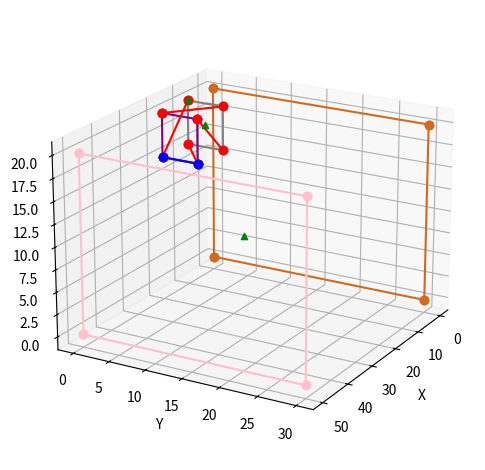

Write Python code to recreate this figure.
import matplotlib.pyplot as plt
from mpl_toolkits.mplot3d import Axes3D
import numpy as np
def create_line(data, c):
    p1 = data[0]
    p2 = data[1]
    x = [p1[0], p2[0]]
    y = [p1[1], p2[1]]
    z = [p1[2], p2[2]]
    ax.plot(x, y, z, marker='o', color=c)

def create_dot(dot):
    ax.scatter3D(dot[0], dot[1], dot[2], color="green", marker='^')

# 创建一个三维图形对象
fig = plt.figure()
ax = fig.add_subplot(111, projection='3d')

dict = {
    0:[
        [[0.00000000000000000, 29.999999999970001, 0.00000000000000000], [0.00000000000000000, 2.9999336348396355e-11, 0.00000000000000000]],
        [[0.00000000000000000, 0.00000000000000000, 1.9999999999999999e-11], [0.00000000000000000, 0.00000000000000000, 19.999999999980002]],
        [[0.00000000000000000, 3.0000000000000000e-11, 20.000000000000000], [0.00000000000000000, 29.999999999970001, 20.000000000000000]],
        [[0.00000000000000000, 30.000000000000000, 19.999999999980002], [0.00000000000000000, 30.000000000000000, 1.9999557565597570e-11]],
    ],
    1:[
        [[50.000000000000000, 29.999999999970001, 0.00000000000000000], [50.000000000000000, 2.9999336348396355e-11, 0.00000000000000000]],
        [[49.999999999949999, 0.00000000000000000, 0.00000000000000000], [4.9998893913993925e-11, 0.00000000000000000, 0.00000000000000000]],
        [[0.00000000000000000, 2.9999336348396355e-11, 0.00000000000000000], [0.00000000000000000, 29.999999999970001, 0.00000000000000000]],
        [[5.0000000000000002e-11, 30.000000000000000, 0.00000000000000000], [49.999999999949999, 30.000000000000000, 0.00000000000000000]],
    ],
    2:[
        [[4.9998893913993925e-11, 0.00000000000000000, 0.00000000000000000], [49.999999999949999, 0.00000000000000000, 0.00000000000000000]],
        [[50.000000000000000, 0.00000000000000000, 1.9999999999999999e-11], [50.000000000000000, 0.00000000000000000, 19.999999999980002]],
        [[49.999999999970001, 0.00000000000000000, 20.000000000000000], [20.000000000029999, 0.00000000000000000, 20.000000000000000]],
        [[20.000000000000000, 0.00000000000000000, 19.999999999995001], [20.000000000000000, 0.00000000000000000, 15.000000000005000]],
        [[19.999999999990003, 0.00000000000000000, 15.000000000000000], [10.000000000010001, 0.00000000000000000, 15.000000000000000]],
        [[10.000000000000000, 0.00000000000000000, 15.000000000005000], [10.000000000000000, 0.00000000000000000, 19.999999999995001]],
        [[9.9999999999900009, 0.00000000000000000, 20.000000000000000], [9.9997787827987850e-12, 0.00000000000000000, 20.000000000000000]],
        [[0.00000000000000000, 0.00000000000000000, 19.999999999980002], [0.00000000000000000, 0.00000000000000000, 1.9999999999999999e-11]]
    ],
    3:[
        [[49.999999999949999, 30.000000000000000, 20.000000000000000], [4.9998893913993925e-11, 30.000000000000000, 20.000000000000000]],
        [[0.00000000000000000, 29.999999999970001, 20.000000000000000], [0.00000000000000000, 3.0000000000000000e-11, 20.000000000000000]],
        [[9.9997787827987850e-12, 0.00000000000000000, 20.000000000000000], [9.9999999999900009, 0.00000000000000000, 20.000000000000000]],
        [[10.000000000000000, 4.9999999999999997e-12, 20.000000000000000], [10.000000000000000, 4.9999999999950004, 20.000000000000000]],
        [[10.000000000010001, 5.0000000000000000, 20.000000000000000], [19.999999999990003, 5.0000000000000000, 20.000000000000000]],
        [[20.000000000000000, 4.9999999999950004, 20.000000000000000], [20.000000000000000, 4.9998893913993925e-12, 20.000000000000000]],
        [[20.000000000029999, 0.00000000000000000, 20.000000000000000], [49.999999999970001, 0.00000000000000000, 20.000000000000000]],
        [[50.000000000000000, 3.0000000000000000e-11, 20.000000000000000], [50.000000000000000, 29.999999999970001, 20.000000000000000]]
    ],
    4:[
        [[49.999999999949999, 30.000000000000000, 0.00000000000000000], [5.0000000000000002e-11, 30.000000000000000, 0.00000000000000000]],
        [[0.00000000000000000, 30.000000000000000, 1.9999557565597570e-11], [0.00000000000000000, 30.000000000000000, 19.999999999980002]],
        [[4.9998893913993925e-11, 30.000000000000000, 20.000000000000000], [49.999999999949999, 30.000000000000000, 20.000000000000000]],
        [[50.000000000000000, 30.000000000000000, 19.999999999980002], [50.000000000000000, 30.000000000000000, 1.9999557565597570e-11]],
    ],
    5:[
        [[50.000000000000000, 0.00000000000000000, 19.999999999980002], [50.000000000000000, 0.00000000000000000, 1.9999999999999999e-11]],
        [[50.000000000000000, 2.9999336348396355e-11, 0.00000000000000000], [50.000000000000000, 29.999999999970001, 0.00000000000000000]],
        [[50.000000000000000, 30.000000000000000, 1.9999557565597570e-11], [50.000000000000000, 30.000000000000000, 19.999999999980002]],
        [[50.000000000000000, 29.999999999970001, 20.000000000000000], [50.000000000000000, 3.0000000000000000e-11, 20.000000000000000]],
    ],
    6:[
        [[20.000000000000000, 4.9999999999950004, 15.000000000000000], [20.000000000000000, 4.9998893913993925e-12, 15.000000000000000]],
        [[20.000000000000000, 0.00000000000000000, 15.000000000005000], [20.000000000000000, 0.00000000000000000, 19.999999999995001]],
        [[20.000000000000000, 4.9998893913993925e-12, 20.000000000000000], [20.000000000000000, 4.9999999999950004, 20.000000000000000]],
        [[20.000000000000000, 5.0000000000000000, 19.999999999995001], [20.000000000000000, 5.0000000000000000, 15.000000000005000]],
    ],
    7:[
        [[10.000000000000000, 4.9999999999950004, 15.000000000000000], [10.000000000000000, 4.9998893913993925e-12, 15.000000000000000]],
        [[10.000000000010001, 0.00000000000000000, 15.000000000000000], [19.999999999990003, 0.00000000000000000, 15.000000000000000]],
        [[20.000000000000000, 4.9998893913993925e-12, 15.000000000000000], [20.000000000000000, 4.9999999999950004, 15.000000000000000]],
        [[19.999999999990003, 5.0000000000000000, 15.000000000000000], [10.000000000010001, 5.0000000000000000, 15.000000000000000]],
    ],
    8:[
        [[10.000000000000000, 0.00000000000000000, 19.999999999995001], [10.000000000000000, 0.00000000000000000, 15.000000000005000]],
        [[10.000000000000000, 4.9998893913993925e-12, 15.000000000000000], [10.000000000000000, 4.9999999999950004, 15.000000000000000]],
        [[10.000000000000000, 5.0000000000000000, 15.000000000005000], [10.000000000000000, 5.0000000000000000, 19.999999999995001]],
        [[10.000000000000000, 4.9999999999950004, 20.000000000000000], [10.000000000000000, 4.9999999999999997e-12, 20.000000000000000]],
    ],
    9:[
        [[10.000000000010001, 5.0000000000000000, 15.000000000000000], [19.999999999990003, 5.0000000000000000, 15.000000000000000]],
        [[20.000000000000000, 5.0000000000000000, 15.000000000005000], [20.000000000000000, 5.0000000000000000, 19.999999999995001]],
        [[19.999999999990003, 5.0000000000000000, 20.000000000000000], [10.000000000010001, 5.0000000000000000, 20.000000000000000]],
        [[10.000000000000000, 5.0000000000000000, 19.999999999995001], [10.000000000000000, 5.0000000000000000, 15.000000000005000]]
    ]
}

dict_2 = {
    0:[
        [[0.00000000000000000, 29.999999999970001, 0.00000000000000000], [0.00000000000000000, 2.9999336348396355e-11, 0.00000000000000000]],
        [[0.00000000000000000, 0.00000000000000000, 1.9999999999999999e-11], [0.00000000000000000, 0.00000000000000000, 19.999999999980002]],
        [[0.00000000000000000, 3.0000000000000000e-11, 20.000000000000000], [0.00000000000000000, 29.999999999970001, 20.000000000000000]],
        [[0.00000000000000000, 30.000000000000000, 19.999999999980002], [0.00000000000000000, 30.000000000000000, 1.9999557565597570e-11]],
    ],
    5:[
        [[50.000000000000000, 0.00000000000000000, 19.999999999980002], [50.000000000000000, 0.00000000000000000, 1.9999999999999999e-11]],
        [[50.000000000000000, 2.9999336348396355e-11, 0.00000000000000000], [50.000000000000000, 29.999999999970001, 0.00000000000000000]],
        [[50.000000000000000, 30.000000000000000, 1.9999557565597570e-11], [50.000000000000000, 30.000000000000000, 19.999999999980002]],
        [[50.000000000000000, 29.999999999970001, 20.000000000000000], [50.000000000000000, 3.0000000000000000e-11, 20.000000000000000]],
    ],

    8:[
        [[10.000000000000000, 0.00000000000000000, 19.999999999995001], [10.000000000000000, 0.00000000000000000, 15.000000000005000]],
        [[10.000000000000000, 4.9998893913993925e-12, 15.000000000000000], [10.000000000000000, 4.9999999999950004, 15.000000000000000]],
        [[10.000000000000000, 5.0000000000000000, 15.000000000005000], [10.000000000000000, 5.0000000000000000, 19.999999999995001]],
        [[10.000000000000000, 4.9999999999950004, 20.000000000000000], [10.000000000000000, 4.9999999999999997e-12, 20.000000000000000]],
    ],
    # 7:[
    #     [[10.000000000000000, 4.9999999999950004, 15.000000000000000], [10.000000000000000, 4.9998893913993925e-12, 15.000000000000000]],
    #     [[10.000000000010001, 0.00000000000000000, 15.000000000000000], [19.999999999990003, 0.00000000000000000, 15.000000000000000]],
    #     [[20.000000000000000, 4.9998893913993925e-12, 15.000000000000000], [20.000000000000000, 4.9999999999950004, 15.000000000000000]],
    #     [[19.999999999990003, 5.0000000000000000, 15.000000000000000], [10.000000000010001, 5.0000000000000000, 15.000000000000000]],
    # ],
    6:[
        [[20.000000000000000, 4.9999999999950004, 15.000000000000000], [20.000000000000000, 4.9998893913993925e-12, 15.000000000000000]],
        [[20.000000000000000, 0.00000000000000000, 15.000000000005000], [20.000000000000000, 0.00000000000000000, 19.999999999995001]],
        [[20.000000000000000, 4.9998893913993925e-12, 20.000000000000000], [20.000000000000000, 4.9999999999950004, 20.000000000000000]],
        [[20.000000000000000, 5.0000000000000000, 19.999999999995001], [20.000000000000000, 5.0000000000000000, 15.000000000005000]],
    ],
    # 9:[
    #     [[10.000000000010001, 5.0000000000000000, 15.000000000000000], [19.999999999990003, 5.0000000000000000, 15.000000000000000]],
    #     [[20.000000000000000, 5.0000000000000000, 15.000000000005000], [20.000000000000000, 5.0000000000000000, 19.999999999995001]],
    #     [[19.999999999990003, 5.0000000000000000, 20.000000000000000], [10.000000000010001, 5.0000000000000000, 20.000000000000000]],
    #     [[10.000000000000000, 5.0000000000000000, 19.999999999995001], [10.000000000000000, 5.0000000000000000, 15.000000000005000]]
    # ]
}
sf1 = dict_2[8]
# 面中心
center = np.array([0, 0, 0])
for i in sf1:
    for j in i:
        j = np.array(j)
        center = center + j
center = center / 8.0
print(center)
create_dot(center)

color_dicts = {
    0:'chocolate',
    1:'red',
    2:'blue',
    3:'green',
    4:'orange',
    5:'pink',
    6:'purple',
    7:'black',
    8:'gray',
    9:'white',
    10:'lightgreen'
}
# 绘制线段
# ax.plot(x, y, z)
for i, datas in dict_2.items():
    color = color_dicts[i]
    for data in datas:
        create_line(data, color)

# 圆心
p = [30.000000000000000, 15.000000000000000, 10.000000000000000]
create_dot(p)

a1 = [10.000000000000000, 0.00000000000000000, 19.999999999995001]
# create_dot(a1)
a2 = [10.000000000000000, 4.9998893913993925e-12, 15.000000000000000]
# create_dot(a2)
a3 = [10.000000000000000, 5.0000000000000000, 15.000000000005000]
a4 = [10.000000000000000, 4.9999999999950004, 20.000000000000000]

# b1 = [20.000000000000000, 4.9999999999950004, 15.000000000000000]
# b2 = [20.000000000000000, 0.00000000000000000, 15.000000000005000]
# b3 = [20.000000000000000, 4.9998893913993925e-12, 20.000000000000000]
# b4 = [20.000000000000000, 5.0000000000000000, 19.999999999995001]

b1 = [20.000000000000000, 4.9998893913993925e-12, 15.000000000000000]
# create_dot(b1)
b2 = [20.000000000000000, 5.0000000000000000, 15.000000000005000]
# create_dot(b2)
b3 = [20.000000000000000, 4.9999999999950004, 20.000000000000000]
b4 = [20.000000000000000, 0.00000000000000000, 19.999999999995001]
line = [[a1, b1], [a2, b2], [a3, b3], [a4, b4]]
for l in line:
    create_line(l, 'r')

# base1_s = [10.000000000000000, 0.00000000000000000, 19.999999999995001]
# base1_e = [10.000000000000000, 0.00000000000000000, 15.000000000005000]
# create_dot(base1_s)
# create_dot(base1_e)
# base2_s = [0.00000000000000000, 0.00000000000000000, 0.00000000000000000]
# base2_e = [19.999999999990003, 0.00000000000000000, 15.000000000000000]
# create_dot(base2_s)
# create_dot(base2_e)

base = [
    [10.000000000000000, 4.9998893913993925e-12, 15.000000000000000],
    # [10.000000000000000, 4.9999999999950004, 15.000000000000000],
    [19.999999999990003, 0.00000000000000000, 15.000000000000000],
    # [19.999999999990003, 5.0000000000000000, 15.000000000000000],

    [0.00000000000000000, 29.999999999970001, 0.00000000000000000],
    # [0.00000000000000000, 2.9999336348396355e-11, 0.00000000000000000],
    [49.999999999949999, 30.000000000000000, 0.00000000000000000],
    # [49.999999999949999, 0.00000000000000000, 0.00000000000000000]
]
# for b in base:
#     create_dot(b)

bounds = [
    [10.000000000000000, 0.00000000000000000, 19.999999999995001],
]
for b in bounds:
    create_dot(b)

edge = [[20.000000000000000, 4.9999999999950004, 15.000000000000000], [20.000000000000000, 4.9998893913993925e-12, 15.000000000000000]]
create_line(edge, 'b')

# 添加标签
ax.set_xlabel('X')
ax.set_ylabel('Y')
ax.set_zlabel('Z')

# ax.set_box_aspect([1, 1, 1])
ax.view_init(elev=20, azim=30)
ax.set_proj_type('persp')
plt.subplots_adjust(bottom=0.1, top=0.9)
plt.tight_layout()
# 显示图形
plt.show()

